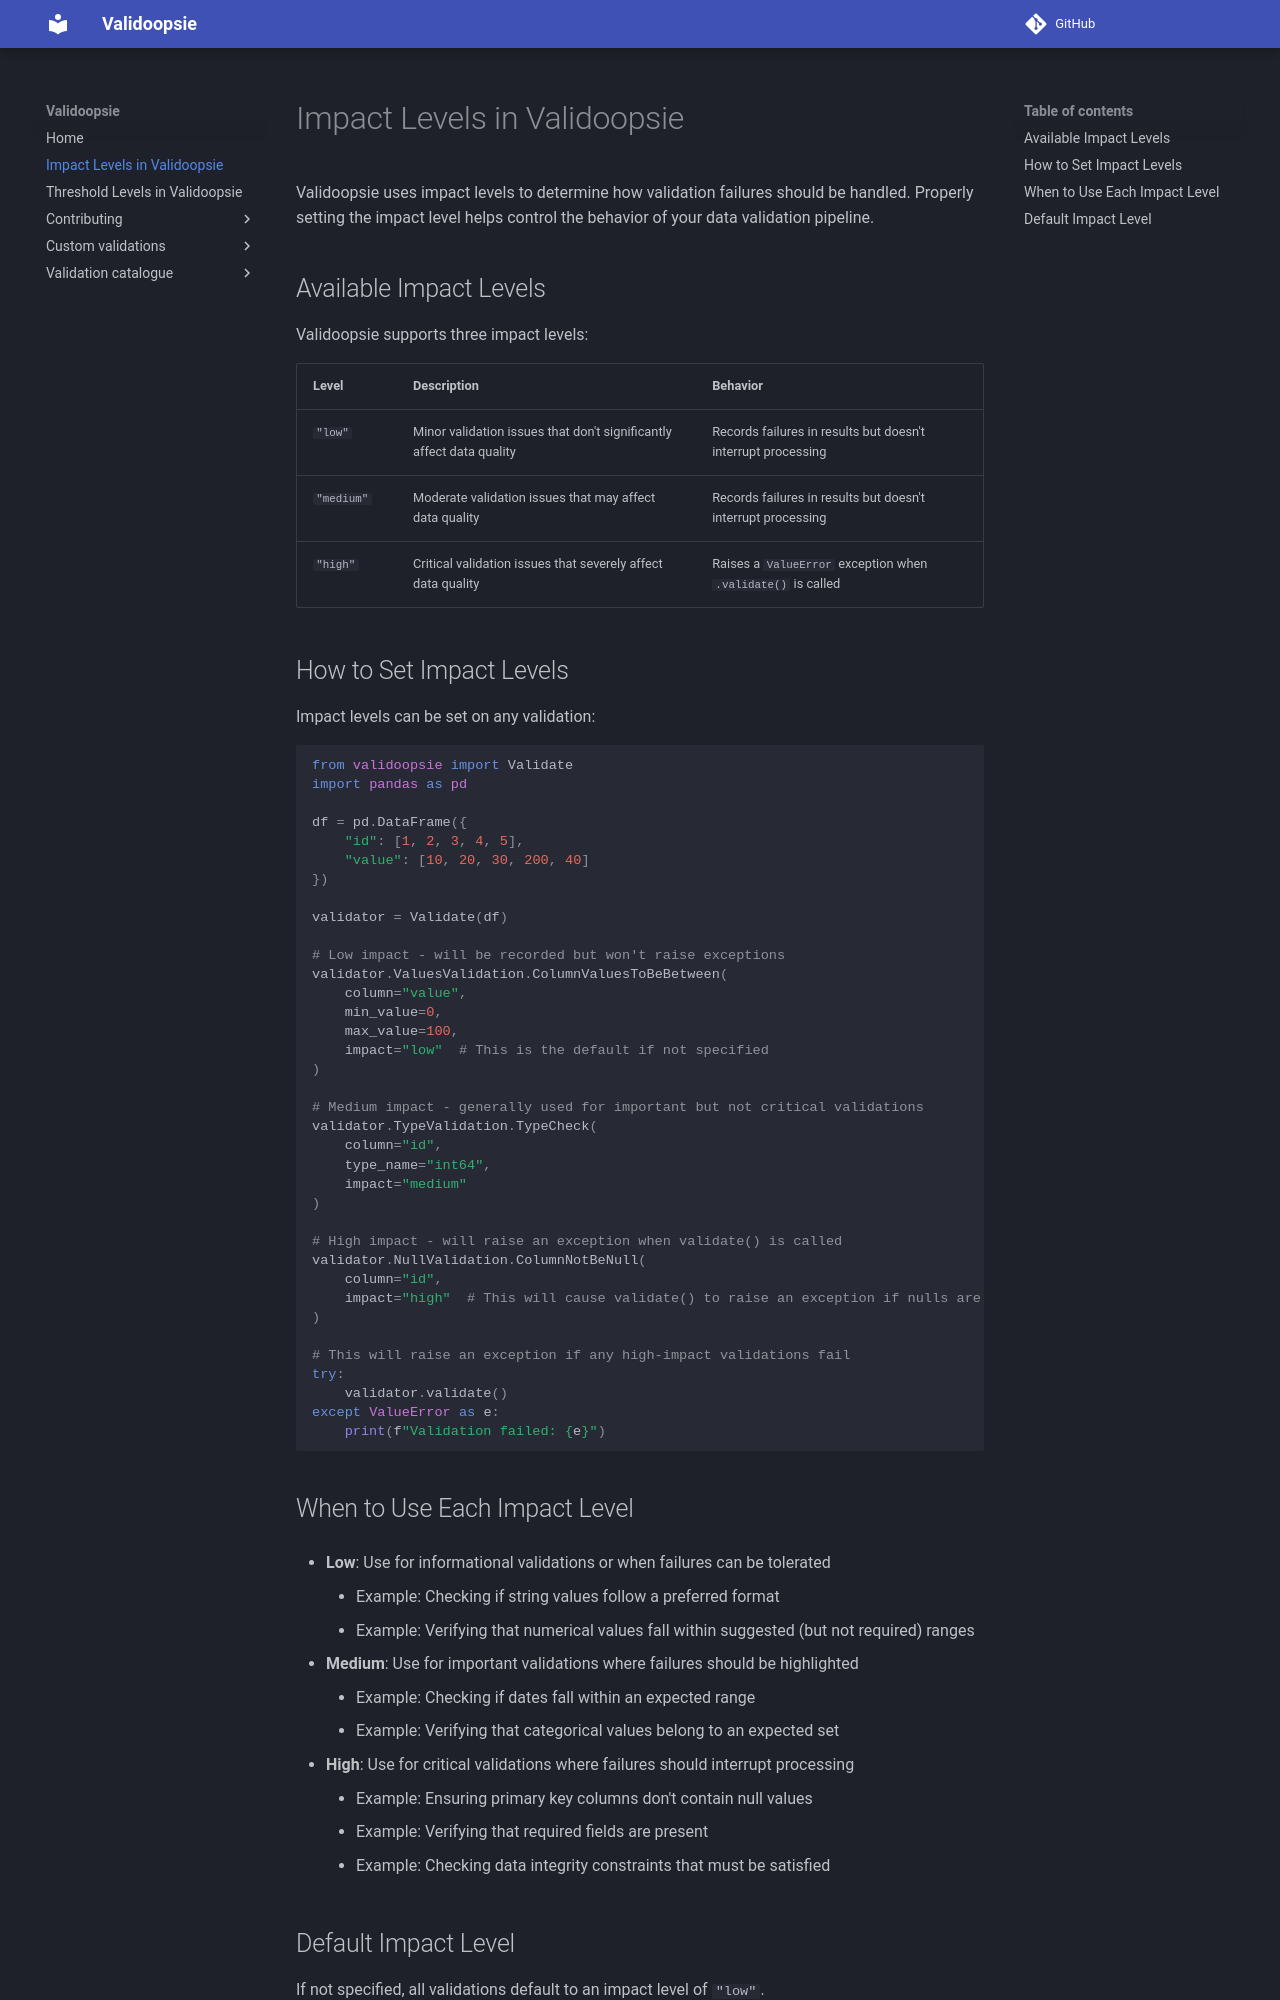

repository: akmalsoliev/Validoopsie · page: impact_levels.html · generator: mkdocs

# Impact Levels in Validoopsie

Validoopsie uses impact levels to determine how validation failures should be handled. Properly setting the impact level helps control the behavior of your data validation pipeline.

## Available Impact Levels

Validoopsie supports three impact levels:

| Level | Description | Behavior |
|-------|-------------|----------|
| `"low"` | Minor validation issues that don't significantly affect data quality | Records failures in results but doesn't interrupt processing |
| `"medium"` | Moderate validation issues that may affect data quality | Records failures in results but doesn't interrupt processing |
| `"high"` | Critical validation issues that severely affect data quality | Raises a `ValueError` exception when `.validate()` is called |

## How to Set Impact Levels

Impact levels can be set on any validation:

```python
from validoopsie import Validate
import pandas as pd

df = pd.DataFrame({
    "id": [1, 2, 3, 4, 5],
    "value": [10, 20, 30, 200, 40]
})

validator = Validate(df)

# Low impact - will be recorded but won't raise exceptions
validator.ValuesValidation.ColumnValuesToBeBetween(
    column="value", 
    min_value=0, 
    max_value=100,
    impact="low"  # This is the default if not specified
)

# Medium impact - generally used for important but not critical validations
validator.TypeValidation.TypeCheck(
    column="id",
    type_name="int64",
    impact="medium"
)

# High impact - will raise an exception when validate() is called
validator.NullValidation.ColumnNotBeNull(
    column="id",
    impact="high"  # This will cause validate() to raise an exception if nulls are found
)

# This will raise an exception if any high-impact validations fail
try:
    validator.validate()
except ValueError as e:
    print(f"Validation failed: {e}")
```
